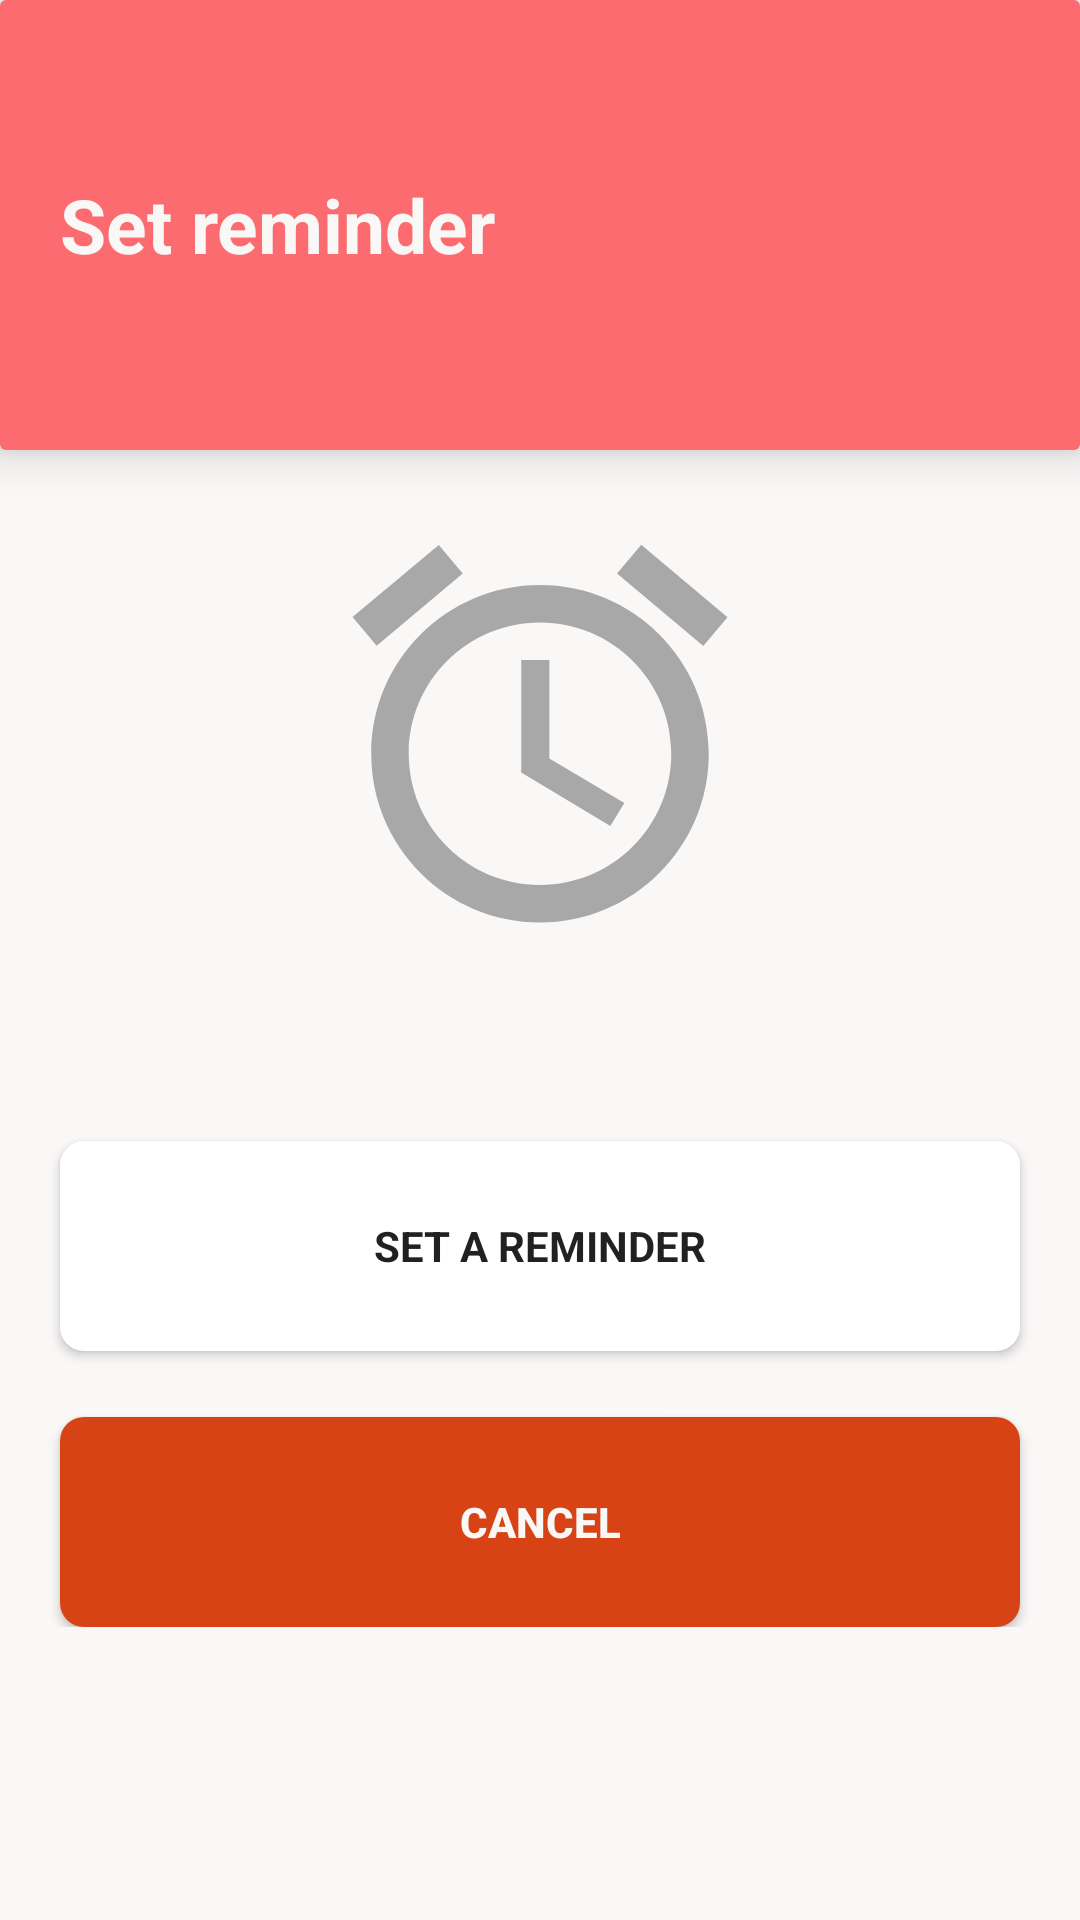

Here is an Android app screen rendered from its layout file. Give the layout XML and the strings, colors and styles it references.
<!-- AndroidManifest.xml: application theme AppTheme -->
<!-- res/layout/activity_alarm_activity.xml -->
<?xml version="1.0" encoding="utf-8"?>
<RelativeLayout xmlns:android="http://schemas.android.com/apk/res/android"
    xmlns:app="http://schemas.android.com/apk/res-auto"
    xmlns:tools="http://schemas.android.com/tools"
    android:layout_width="match_parent"
    android:layout_height="match_parent"
    android:background="@color/bg_white"
    tools:context=".Alarm_activity">


    <androidx.cardview.widget.CardView

        android:layout_width="match_parent"
        android:layout_height="wrap_content"
        android:paddingBottom="16dp"
        android:id="@+id/alrm_head"
        app:cardElevation="8dp"
        >
        <LinearLayout

            android:layout_width="match_parent"
            android:layout_height="150dp"
            android:background="@color/colorPrimary"
            android:orientation="horizontal"
            android:gravity="center_vertical"
            android:paddingLeft="20dp"
            >
            <TextView
                android:layout_width="wrap_content"
                android:layout_height="wrap_content"

                android:fontFamily="sans-serif"
                android:text="Set reminder"
                android:textColor="@color/bg_white"
                android:textSize="25dp"
                android:textStyle="bold"


                >

            </TextView>


        </LinearLayout>
    </androidx.cardview.widget.CardView>

    <LinearLayout
        android:layout_width="match_parent"
        android:layout_height="wrap_content"
        android:paddingTop="20dp"
        android:id="@+id/alrmimg"
        android:layout_below="@id/alrm_head"
        android:gravity="center_horizontal"
        android:orientation="horizontal">

        <ImageView
            android:id="@+id/alarm_icon"
            android:layout_width="150dp"
            android:layout_height="150dp"
            android:layout_above="@id/button_timepicker"
            android:src="@drawable/alarm_big"
            android:layout_below="@id/alrm_head"
            android:layout_centerHorizontal="true"
            />

    </LinearLayout>

    <LinearLayout
        android:id="@+id/altxt"
        android:layout_width="match_parent"
        android:layout_height="wrap_content"
        android:layout_below="@id/alrmimg"
        android:orientation="horizontal"
        android:gravity="center_horizontal">

        <TextView
            android:id="@+id/textView"
            android:layout_width="wrap_content"
            android:layout_height="wrap_content"
            android:fontFamily="sans-serif"
            android:layout_marginBottom="20dp"
            android:text=""
            android:textStyle="bold"
            android:textSize="15dp"
            />
    </LinearLayout>
    <LinearLayout
        android:layout_width="match_parent"
        android:id="@+id/setbtn"
        android:layout_height="wrap_content"
        android:layout_below="@id/altxt"
        android:orientation="horizontal">
        <Button

            android:layout_margin="20dp"
            android:id="@+id/button_timepicker"
            android:layout_width="match_parent"
            android:layout_height="70dp"
            android:layout_centerHorizontal="true"
            android:layout_centerVertical="true"
            android:textStyle="bold"
            android:text="set a reminder"
            android:fontFamily="sans-serif"
            android:background="@drawable/btnset"
            />
    </LinearLayout>
    <LinearLayout
        android:layout_width="match_parent"

        android:layout_height="wrap_content"
        android:layout_below="@id/setbtn"
        android:orientation="horizontal">
        <Button
            android:id="@+id/button_cancel"
            android:layout_marginLeft="20dp"
            android:layout_marginRight="20dp"

            android:layout_width="match_parent"
            android:layout_height="70dp"

            android:layout_centerVertical="true"


            android:layout_centerHorizontal="true"
            android:layout_marginTop="2dp"
            android:text="cancel"
            android:textStyle="bold"
            android:textColor="@color/bg_white"
            android:background="@drawable/btncnl"/>



    </LinearLayout>









</RelativeLayout>
<!-- resources referenced by this layout -->
<resources>
  <color name="bg_white">#FAF7F7</color>
  <color name="colorPrimary">#FB6B6F</color>
  <!-- drawable alarm_big (drawable) -->
  <vector android:height="50dp" android:tint="#A8A8A8"
      android:viewportHeight="24.0" android:viewportWidth="24.0"
      android:width="50dp" xmlns:android="http://schemas.android.com/apk/res/android">
      <path android:fillColor="#FF000000" android:pathData="M22,5.72l-4.6,-3.86 -1.29,1.53 4.6,3.86L22,5.72zM7.88,3.39L6.6,1.86 2,5.71l1.29,1.53 4.59,-3.85zM12.5,8L11,8v6l4.75,2.85 0.75,-1.23 -4,-2.37L12.5,8zM12,4c-4.97,0 -9,4.03 -9,9s4.02,9 9,9c4.97,0 9,-4.03 9,-9s-4.03,-9 -9,-9zM12,20c-3.87,0 -7,-3.13 -7,-7s3.13,-7 7,-7 7,3.13 7,7 -3.13,7 -7,7z"/>
  </vector>
  <!-- drawable btncnl (drawable) -->
  <?xml version="1.0" encoding="utf-8"?>
  <shape xmlns:android="http://schemas.android.com/apk/res/android">
      android:shape="rectangle" android:padding="10dp"
      <solid android:color="@color/languge"/>
      <corners android:radius="8dp"/>
  </shape>
  <!-- drawable btnset (drawable) -->
  <?xml version="1.0" encoding="utf-8"?>
  <shape xmlns:android="http://schemas.android.com/apk/res/android">
  android:shape="rectangle" android:padding="10dp"
      <solid android:color="#FFFFFF"/>
      <corners android:radius="8dp"/>
  </shape>
  <style name="AppTheme" parent="Theme.AppCompat.Light.NoActionBar">
          
          <item name="colorPrimary">@color/colorPrimary</item>
          <item name="android:windowAnimationStyle">@style/CustomActivityAnimation</item>
  
      </style>
  <color name="languge">#D84315</color>
  <style name="CustomActivityAnimation" parent="@android:style/Animation.Activity">
          <item name="android:activityOpenEnterAnimation">@anim/slide_in_right</item>
          <item name="android:activityOpenExitAnimation">@anim/slide_out_left</item>
          <item name="android:activityCloseEnterAnimation">@anim/slide_in_left</item>
          <item name="android:activityCloseExitAnimation">@anim/slide_out_right</item>
      </style>
</resources>
